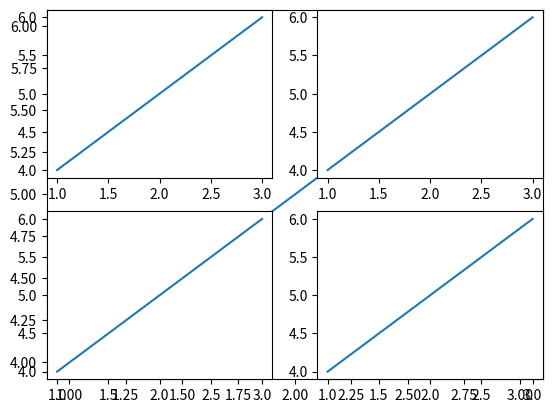
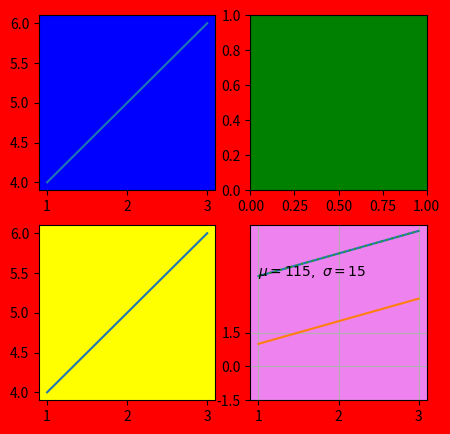
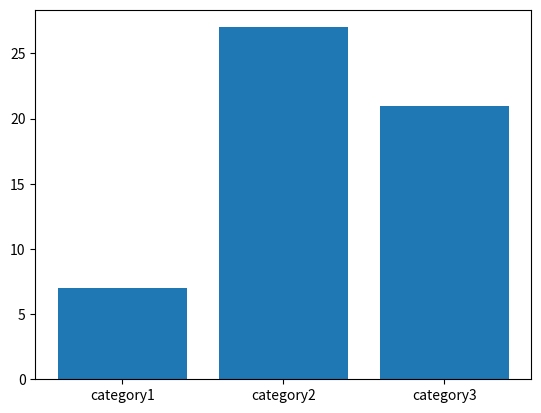

Recreate these plots in Python, in order.
# pyplot is a module which contains simple functions and also has the base subplot function.
from matplotlib import pyplot as plt
import numpy as np


# args here means variable number of function arguments. Just like js.
def convert_args_to_array(*args):
    return args


def get_x_and_y():
    return convert_args_to_array(1, 2, 3), [4, 5, 6]


x, y = get_x_and_y()
# the number of arguments here is not fixed. it takes *args
plt.plot(x, y)
# plt.show()

# Subplots

# Specify the number of rows and columns the subplots must be displayed in. The last arg is the index. This uses
# implicit API. More info below.
plt.subplot(2, 2, 1)
plt.plot(x, y)
plt.subplot(2, 2, 2)
plt.plot(x, y)
plt.subplot(2, 2, 3)
plt.plot(x, y)
plt.subplot(2, 2, 4)
plt.plot(x, y)

# plt.show()

# Figures/Axes/Axis/Artist
# Figure is the canvas that we are drawing on.
# Axes is a region inside figure that contain its own set of Artist. It can have 2 0r 3 Axis.
# Ticks are the markers along x or y axis (like 10, 20 etc)


# pyplot(implicit) vs explicit approach. pyplot is like a layer on top and is useful for quick solutions. If we use
# figures and axes directly then we can use that to make all kind of fine changes.

# This contains 4 axes and one figure. uses explict API. Uses list unpacking to set the variables ax1. Note this is
# not a tuple but just unpacked variables.
fig, ((ax1, ax2), (ax3, ax4)) = plt.subplots(2, 2, figsize=(5, 5))
fig.set_facecolor("red")

ax1.set_facecolor("blue")
ax1.plot(x, y)
ax2.set_facecolor("green")
ax3.set_facecolor("yellow")
ax3.plot(x, y)
ax4.set_facecolor("violet")
ax4.plot(x, y)
ax4.plot(x, x)

# axis.plot creates Artists(includes things like label, line, legends etc.). They can further be styled

l, = ax4.plot(x, y)
l.set_linestyle(':')
ax4.text(1, 4, r'$\mu=115,\ \sigma=15$')
ax4.grid(True)
# Set markets along y-axis
ax4.set_yticks([-1.5, 0, 1.5])
# This graph shows how figures and axes are different.


# Bar graph
fig_bar, ax_bar = plt.subplots()
ax_bar.bar(['category1', 'category2', 'category3'], np.random.randint(30, size=3))
plt.show()
